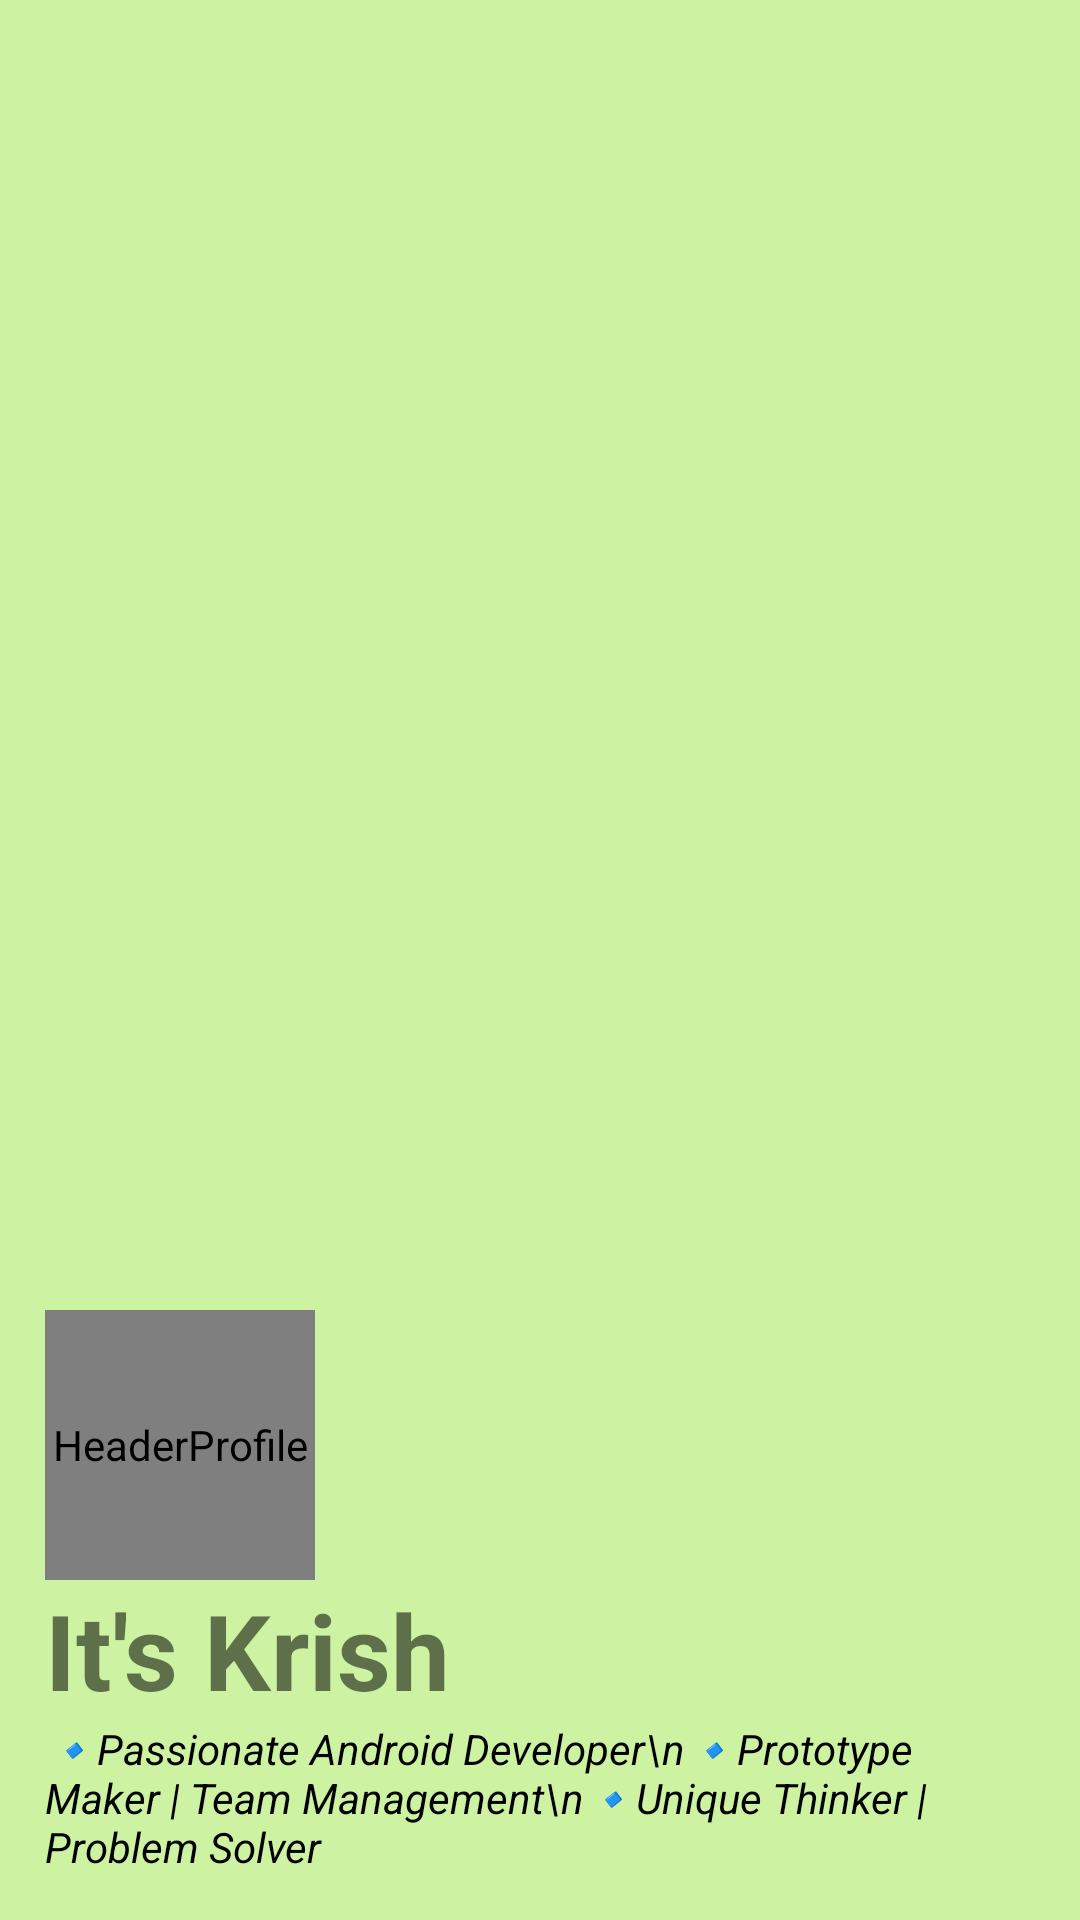

This screen was rendered from an Android layout file. Write that file and the resources it references.
<!-- AndroidManifest.xml: application theme Theme.KrishPortfolio -->
<!-- res/layout/header_layout.xml -->
<?xml version="1.0" encoding="utf-8"?>
<LinearLayout
    xmlns:android="http://schemas.android.com/apk/res/android"
    android:layout_width="match_parent"
    android:layout_height="290dp"
    android:orientation="vertical"
    android:gravity="bottom"
    android:padding="15dp"
    android:background="#CDF3A2">

    <de.hdodenhof.circleimageview.CircleImageView
        android:layout_width="90dp"
        android:layout_height="90dp"
        android:src="@drawable/profile_img"
        android:contentDescription="HeaderProfile"
        android:layout_marginTop="50dp"/>

    <TextView
        android:layout_width="wrap_content"
        android:layout_height="wrap_content"
        android:text="It's Krish"
        android:textSize="35dp"
        android:textStyle="bold"/>

    <TextView
        android:layout_width="wrap_content"
        android:layout_height="wrap_content"
        android:text="🔹Passionate Android Developer\n🔹Prototype Maker | Team Management\n🔹Unique Thinker | Problem Solver"
        android:textSize="14sp"
        android:textColor="@color/black"
        android:textStyle="italic"/>

</LinearLayout>
<!-- resources referenced by this layout -->
<resources>
  <!-- drawable profile_img: jpeg bitmap (drawable, 213540 bytes) -->
  <style name="Theme.KrishPortfolio" parent="Theme.Design.Light.NoActionBar" />
  <!-- not gathered from this repository: default colours our renderer supplied (Android Studio template values) -->
  <color name="black">#FF000000</color>
</resources>
